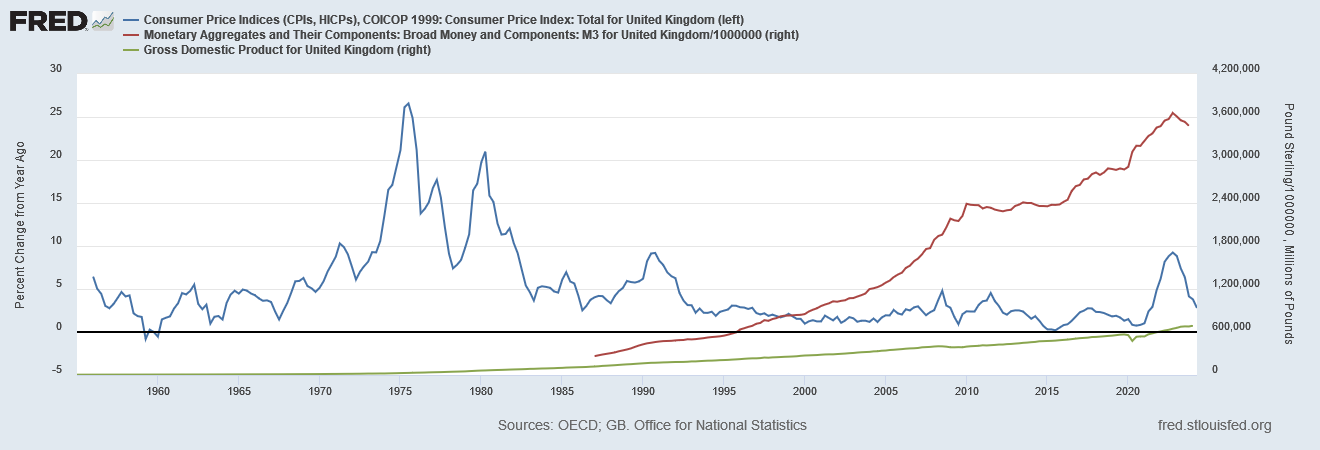

Data behind this chart, as committed beside it:
DATE, GBRCPIALLMINMEI_PC1, MABMM301GBQ189S, UKNGDP
1955-01-01, ., ., 4666
1955-04-01, ., ., 4688
1955-07-01, ., ., 4862
1955-10-01, ., ., 4953
1956-01-01, 6.448, ., 5086
1956-04-01, 5.03, ., 5155
1956-07-01, 4.445, ., 5235
1956-10-01, 3.044, ., 5368
1957-01-01, 2.764, ., 5380
1957-04-01, 3.223, ., 5461
1957-07-01, 3.918, ., 5578
1957-10-01, 4.642, ., 5685
1958-01-01, 4.131, ., 5800
1958-04-01, 4.257, ., 5724
1958-07-01, 2.168, ., 5824
1958-10-01, 1.848, ., 5872
1959-01-01, 1.753, ., 5885
1959-04-01, -0.8167, ., 6079
1959-07-01, 0.2767, ., 6103
1959-10-01, 0.00000, ., 6321
1960-01-01, -0.544, ., 6425
1960-04-01, 1.464, ., 6484
1960-07-01, 1.656, ., 6578
1960-10-01, 1.815, ., 6714
1961-01-01, 2.735, ., 6881
1961-04-01, 3.336, ., 6881
1961-07-01, 4.525, ., 7119
1961-10-01, 4.367, ., 7037
1962-01-01, 4.78, ., 7132
1962-04-01, 5.504, ., 7307
1962-07-01, 3.258, ., 7381
1962-10-01, 2.649, ., 7415
1963-01-01, 3.184, ., 7365
1963-04-01, 0.9718, ., 7750
1963-07-01, 1.773, ., 7869
1963-10-01, 1.857, ., 8115
1964-01-01, 1.446, ., 8142
1964-04-01, 3.369, ., 8433
1964-07-01, 4.356, ., 8618
1964-10-01, 4.798, ., 8854
1965-01-01, 4.468, ., 9019
1965-04-01, 4.935, ., 9062
1965-07-01, 4.824, ., 9283
1965-10-01, 4.487, ., 9464
1966-01-01, 4.277, ., 9606
1966-04-01, 3.904, ., 9772
1966-07-01, 3.628, ., 9956
1966-10-01, 3.681, ., 10060
1967-01-01, 3.49, ., 10158
1967-04-01, 2.391, ., 10413
1967-07-01, 1.452, ., 10483
1967-10-01, 2.451, ., 10619
1968-01-01, 3.373, ., 11097
1968-04-01, 4.587, ., 11230
1968-07-01, 5.892, ., 11586
1968-10-01, 5.941, ., 11882
1969-01-01, 6.281, ., 12086
1969-04-01, 5.343, ., 12267
1969-07-01, 5.087, ., 12541
1969-10-01, 4.673, ., 12867
... 219 more rows
